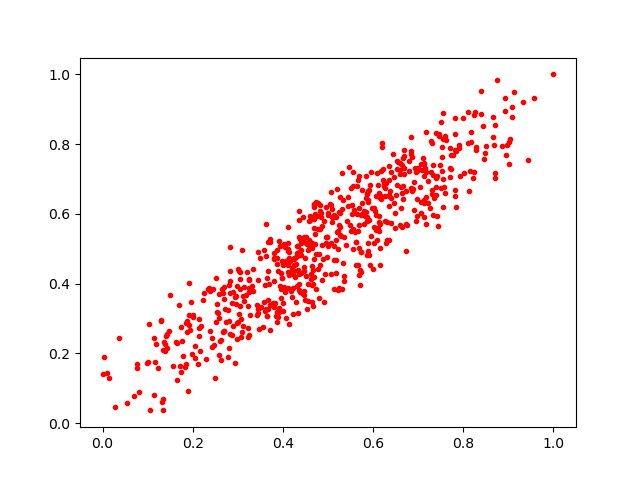

Values plotted in this chart, from the file beside it:
0.5350836, 0.5322845
0.3992, 0.4533
0.5187, 0.5247
0.6028, 0.5628
0.739, 0.6533
0.7548, 0.6208
0.618, 0.7232
0.7521, 0.7617
0.5434, 0.6229
0.1632, 0.2339
0.6884, 0.6708
0.4872, 0.4098
0.446, 0.5347
0.6132, 0.5945
0.7843, 0.6207
0.2531, 0.3183
0.7119, 0.6408
0.3884, 0.3035
0.5365, 0.4069
0.2864, 0.3452
0.638, 0.6647
0.2817, 0.3728
0.6008, 0.4413
0.3055, 0.4128
0.3998, 0.3219
0.6842, 0.7711
0.457, 0.5807
0.4137, 0.2852
0.4233, 0.3882
0.4641, 0.5024
0.6586, 0.7148
0.8701, 0.7039
0.4665, 0.4378
0.5138, 0.5957
0.2697, 0.2634
0.6394, 0.5729
0.8849, 0.7942
0.504, 0.6281
0.7001, 0.7316
0.02775, 0.04733
0.4645, 0.3471
0.4666, 0.3996
0.7324, 0.7398
0.4416, 0.3741
0.7533, 0.723
0.448, 0.4739
0.8166, 0.8071
0.6031, 0.6176
0.3672, 0.3523
0.1924, 0.2818
0.6236, 0.6876
0.0985, 0.1718
0.4062, 0.4648
0.4573, 0.5106
0.1059, 0.03759
0.432, 0.5068
0.4108, 0.4329
0.5466, 0.7341
0.5726, 0.4902
0.2836, 0.4074
0.635, 0.6551
... 588 more rows
